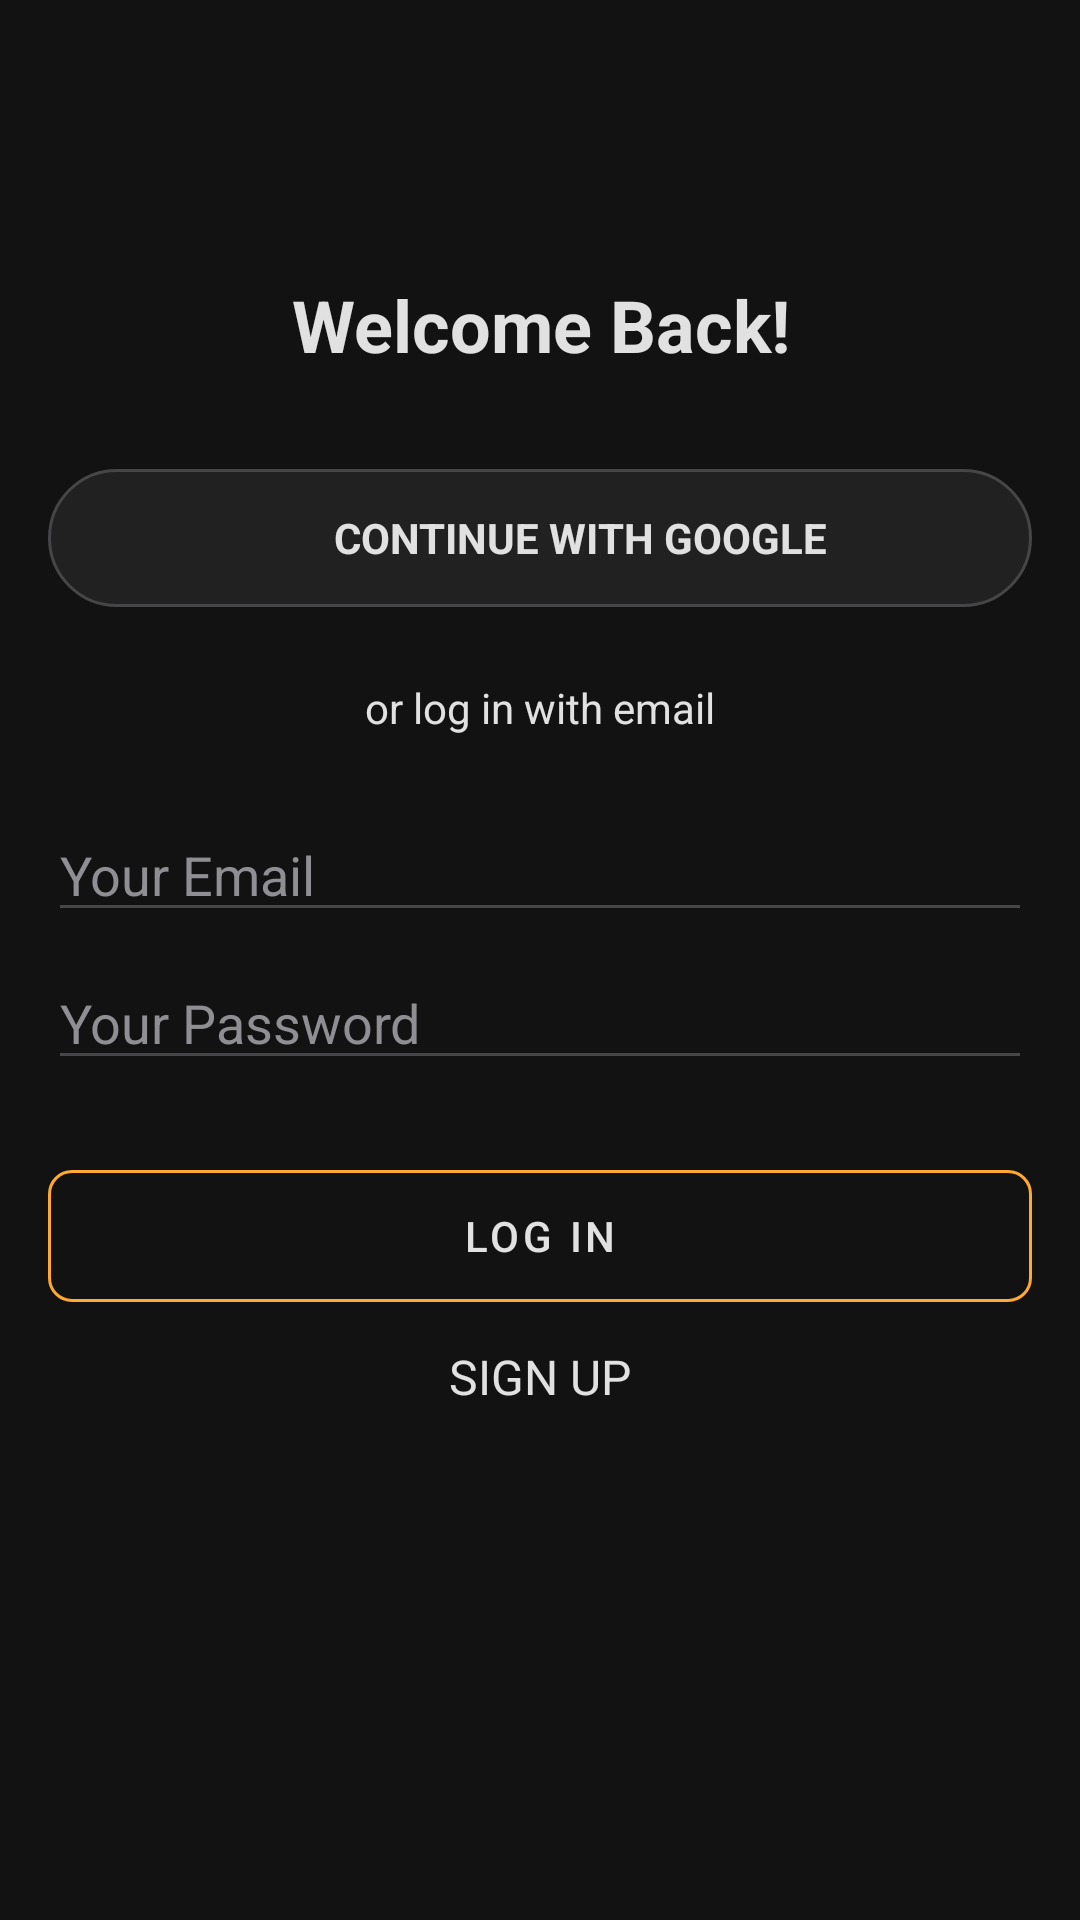

Android layout source for this screen:
<!-- AndroidManifest.xml: application theme Theme.MovieNote -->
<!-- res/layout/fragment_sign_in.xml -->
<?xml version="1.0" encoding="utf-8"?>
<layout xmlns:android="http://schemas.android.com/apk/res/android"
    xmlns:app="http://schemas.android.com/apk/res-auto"
    xmlns:tools="http://schemas.android.com/tools">

    <data>

        <variable
            name="buttonHandler"
            type="com.best.movie.note.ui.fragments.signup.SignInFragment.SignUpFragmentButtonsHandler" />
    </data>

    <androidx.constraintlayout.widget.ConstraintLayout
        android:layout_width="match_parent"
        android:layout_height="match_parent"
        android:background="@color/special_black">

        <LinearLayout
            android:layout_width="match_parent"
            android:layout_height="match_parent"
            android:layout_marginLeft="16dp"
            android:layout_marginRight="16dp"
            android:orientation="vertical"
            tools:context=".ui.fragments.profile.ProfileFragment">

            <TextView
                android:layout_width="match_parent"
                android:layout_height="wrap_content"
                android:layout_marginTop="92dp"
                android:src="@drawable/ic_profile_24px"
                android:text="Welcome Back!"
                android:textAlignment="center"
                android:textColor="@color/white"
                android:textSize="24sp"
                android:textStyle="bold" />

            <RelativeLayout
                android:layout_width="match_parent"
                android:layout_height="46dp"
                android:layout_marginTop="32dp"
                android:background="@drawable/shape_border_button_google"
                android:onClick="@{buttonHandler.signInGoogleH}">

                <LinearLayout
                    android:layout_width="wrap_content"
                    android:layout_height="wrap_content"
                    android:layout_centerHorizontal="true"
                    android:layout_centerVertical="true"
                    android:orientation="horizontal">

                    <ImageView
                        android:layout_width="15dp"
                        android:layout_height="15dp"
                        android:layout_marginTop="2dp"
                        android:src="@drawable/ic_google" />

                    <TextView
                        android:layout_width="wrap_content"
                        android:layout_height="wrap_content"
                        android:layout_marginLeft="12dp"
                        android:text="CONTINUE WITH GOOGLE"
                        android:textColor="@color/white"
                        android:textStyle="bold" />

                </LinearLayout>

            </RelativeLayout>

            <TextView
                android:layout_width="match_parent"
                android:layout_height="wrap_content"
                android:layout_marginTop="24dp"
                android:text="or log in with email"
                android:textAlignment="center"
                android:textColor="@color/white" />

            <EditText
                android:id="@+id/emailEditText"
                android:layout_width="match_parent"
                android:layout_height="wrap_content"
                android:layout_marginTop="24dp"
                android:backgroundTint="@color/devider_lines_color"
                android:hint="Your Email"
                android:inputType="textEmailAddress"
                android:textColor="@color/white"
                android:textColorHint="@color/special_subtitle_gray" />

            <EditText
                android:id="@+id/passwordEditText"
                android:layout_width="match_parent"
                android:layout_height="wrap_content"
                android:layout_marginTop="8dp"
                android:backgroundTint="@color/devider_lines_color"
                android:hint="Your Password"
                android:inputType="textPassword"
                android:textColor="@color/white"
                android:textColorHint="@color/special_subtitle_gray" />

            <EditText
                android:id="@+id/repeatPasswordEditText"
                android:layout_width="match_parent"
                android:layout_height="wrap_content"
                android:layout_marginTop="8dp"
                android:backgroundTint="@color/devider_lines_color"
                android:hint="Confirm Password"
                android:inputType="textPassword"
                android:textColor="@color/white"
                android:textColorHint="@color/special_subtitle_gray"
                android:visibility="gone" />

            <EditText
                android:id="@+id/nameEditText"
                android:layout_width="match_parent"
                android:layout_height="wrap_content"
                android:layout_marginTop="8dp"
                android:backgroundTint="@color/devider_lines_color"
                android:hint="Your Name"
                android:inputType="textPersonName"
                android:textColor="@color/white"
                android:textColorHint="@color/special_subtitle_gray"
                android:visibility="gone" />

            <com.google.android.material.button.MaterialButton
                android:id="@+id/loginSignUpButton"
                style="@style/Widget.MaterialComponents.Button.OutlinedButton"
                android:layout_width="match_parent"
                android:layout_height="56dp"
                android:layout_marginTop="24dp"
                android:onClick="@{buttonHandler.loginSignUp}"
                android:text="Log in"
                app:cornerRadius="8dp"
                app:strokeColor="@color/special_yellow" />

            <TextView
                android:id="@+id/toggleLoginSignUpextView"
                android:layout_width="wrap_content"
                android:layout_height="wrap_content"
                android:layout_gravity="center_horizontal"
                android:layout_marginTop="8dp"
                android:clickable="true"
                android:onClick="@{buttonHandler.toggleLoginMode}"
                android:text="SIGN UP"
                android:textColor="@color/white"
                android:textSize="16sp" />
        </LinearLayout>
    </androidx.constraintlayout.widget.ConstraintLayout>
</layout>
<!-- resources referenced by this layout -->
<resources>
  <color name="devider_lines_color">#464648</color>
  <color name="special_black">#121212</color>
  <color name="special_subtitle_gray">#8E8E93</color>
  <color name="special_yellow">#FFA931</color>
  <color name="white">#E1E1E1</color>
  <!-- drawable ic_profile_24px (drawable) -->
  <vector xmlns:android="http://schemas.android.com/apk/res/android"
      android:width="24dp"
      android:height="24dp"
      android:viewportWidth="24"
      android:viewportHeight="24">
      <path
          android:fillColor="@color/special_gray_1"
          android:pathData="M9,11.75C8.31,11.75 7.75,12.31 7.75,13C7.75,13.69 8.31,14.25 9,14.25C9.69,14.25 10.25,13.69 10.25,13C10.25,12.31 9.69,11.75 9,11.75ZM15,11.75C14.31,11.75 13.75,12.31 13.75,13C13.75,13.69 14.31,14.25 15,14.25C15.69,14.25 16.25,13.69 16.25,13C16.25,12.31 15.69,11.75 15,11.75ZM12,2C6.48,2 2,6.48 2,12C2,17.52 6.48,22 12,22C17.52,22 22,17.52 22,12C22,6.48 17.52,2 12,2ZM12,20C7.59,20 4,16.41 4,12C4,11.71 4.02,11.42 4.05,11.14C6.41,10.09 8.28,8.16 9.26,5.77C11.07,8.33 14.05,10 17.42,10C18.2,10 18.95,9.91 19.67,9.74C19.88,10.45 20,11.21 20,12C20,16.41 16.41,20 12,20Z" />
  </vector>
  <!-- drawable shape_border_button_google (drawable) -->
  <?xml version="1.0" encoding="utf-8"?>
  <shape xmlns:android="http://schemas.android.com/apk/res/android"
      android:shape="rectangle">
      <corners android:radius="50dp" />
      <solid android:color="#212121"/>
      <stroke
          android:width="1dp"
          android:color="@color/devider_lines_color" />
  </shape>
  <style name="Theme.MovieNote" parent="Theme.MaterialComponents.DayNight.DarkActionBar">
          
          <item name="colorPrimary">@color/white</item>
          <item name="colorPrimaryVariant">@color/special_black</item>
          <item name="colorOnPrimary">@color/black</item>
          
          <item name="colorSecondary">@color/teal_200</item>
          <item name="colorSecondaryVariant">@color/teal_200</item>
          <item name="colorOnSecondary">@color/black</item>
          
          <item name="android:statusBarColor">@color/black</item>
      </style>
  <color name="special_gray_1">#1f1f1f</color>
  <color name="black">#000000</color>
  <color name="teal_200">#03DAC5</color>
</resources>
